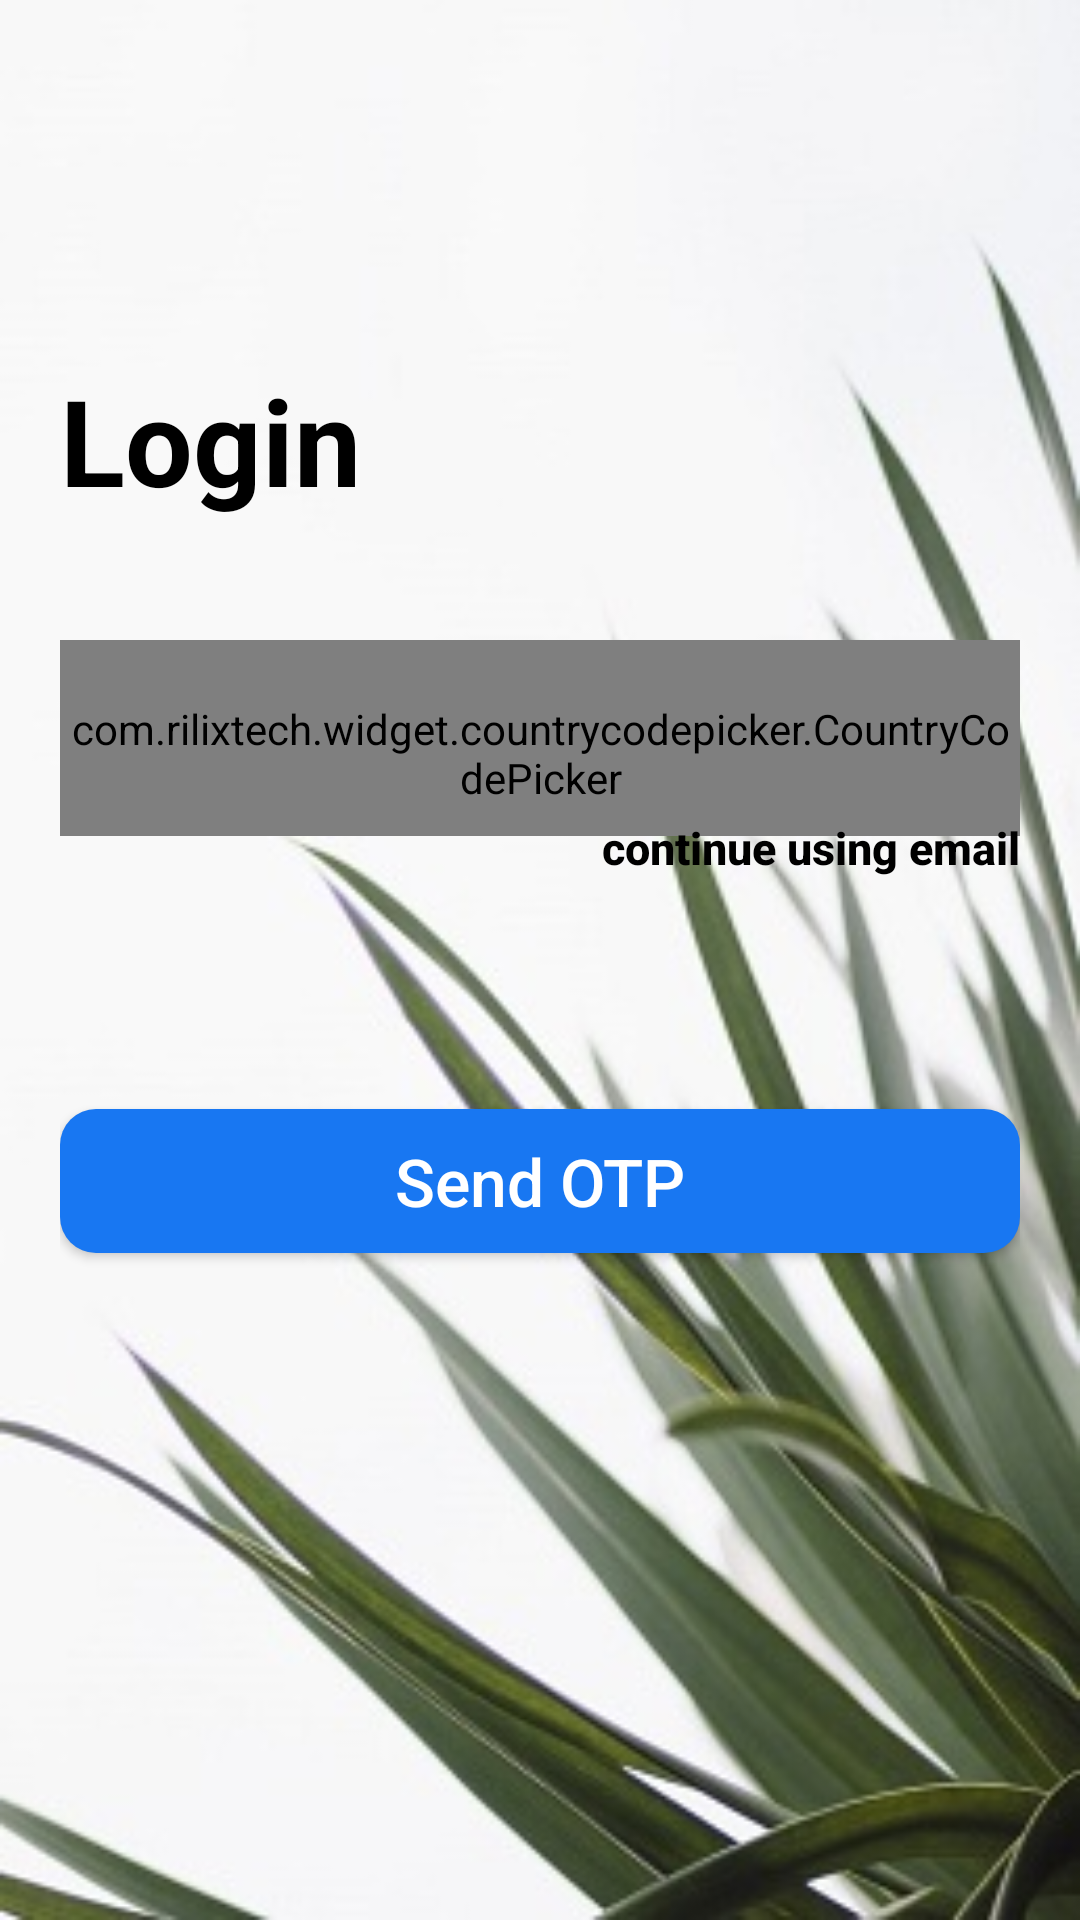

Layout XML and referenced resources for this Android screen:
<!-- AndroidManifest.xml: application theme AppTheme -->
<!-- res/layout/activity_phone_login.xml -->
<?xml version="1.0" encoding="utf-8"?>
<RelativeLayout xmlns:android="http://schemas.android.com/apk/res/android"
    xmlns:app="http://schemas.android.com/apk/res-auto"
    xmlns:tools="http://schemas.android.com/tools"
    android:layout_width="match_parent"
    android:layout_height="match_parent"
    tools:context=".Phone_login"
    android:paddingRight="20dp"
    android:paddingLeft="20dp"
    android:paddingTop="120dp"
    android:background="@drawable/back3">

    <TextView
        android:id="@+id/login"
        android:layout_width="match_parent"
        android:layout_height="wrap_content"
        android:text="Login"
        android:textSize="40dp"
        android:textStyle="bold"
        android:textColor="#000000"
        />

    <com.rilixtech.widget.countrycodepicker.CountryCodePicker
        android:id="@+id/ccp"
        android:layout_width="wrap_content"
        android:layout_height="wrap_content"

        android:layout_below="@+id/login"
        android:layout_marginTop="40dp"
        android:paddingTop="20dp"
        android:paddingBottom="10dp"
        />

    <EditText
        android:id="@+id/phone"
        android:layout_width="match_parent"
        android:layout_height="wrap_content"
        android:hint="Phone Number"
        android:layout_marginTop="40dp"
        android:textSize="26dp"
        android:layout_below="@+id/login"
        android:layout_toRightOf="@id/ccp"
        android:inputType="phone"
        />

    <Button
        android:id="@+id/continue_email"
        android:layout_width="match_parent"
        android:layout_height="20dp"
        android:text="continue using email"
        android:textSize="15dp"
        android:textAlignment="textEnd"
        android:layout_marginTop="7dp"
        android:textColor="#000"
        android:textStyle="bold"
        android:background="@android:color/transparent"
        android:layout_below="@+id/phone"
        />

    <ProgressBar
        android:id="@+id/progressBar"
        style="?android:attr/progressBarStyle"
        android:layout_width="wrap_content"
        android:layout_height="wrap_content"
        android:layout_marginStart="16dp"
        android:layout_marginTop="8dp"
        android:visibility="invisible"
        android:layout_below="@id/continue_email"
        />

    <TextView
        android:id="@+id/state"
        android:layout_width="match_parent"
        android:layout_height="wrap_content"
        android:layout_marginStart="16dp"
        android:layout_marginEnd="8dp"
        android:layout_marginTop="20dp"
        android:text="Sending OTP.."
        android:textColor="#000"
        android:textSize="18sp"
        android:visibility="invisible"
        android:layout_below="@id/continue_email"
        android:layout_toRightOf="@id/progressBar"
        />

    <EditText
        android:id="@+id/otp"
        android:layout_width="match_parent"
        android:layout_height="wrap_content"
        android:layout_marginStart="16dp"
        android:layout_marginTop="8dp"
        android:layout_marginEnd="16dp"
        android:layout_marginBottom="8dp"
        android:ems="10"
        android:hint="Enter OTP"
        android:inputType="number"
        android:textColor="#000"
        android:textColorHighlight="#E8E9EE"
        android:visibility="invisible"
        android:layout_below="@id/continue_email"
         />

    <Button
        android:id="@+id/send_otp"
        android:layout_width="match_parent"
        android:layout_height="wrap_content"
        android:text="Send OTP"
        android:textSize="22dp"
        android:layout_marginTop="20dp"
        android:textColor="#FFFFFF"
        android:background="@drawable/login_border"
        android:layout_below="@+id/otp"
        />














    




















</RelativeLayout>
<!-- resources referenced by this layout -->
<resources>
  <!-- drawable back3: jpg bitmap (drawable, 32683 bytes) -->
  <!-- drawable border_radius (drawable) -->
  <?xml version="1.0" encoding="utf-8"?>
      <shape
          xmlns:android="http://schemas.android.com/apk/res/android"
          android:shape="rectangle"
          >
          <solid
              android:color="#00a400"/>
  
          <corners
              android:bottomRightRadius="12dp"
              android:bottomLeftRadius="12dp"
              android:topLeftRadius="12dp"
              android:topRightRadius="12dp"/>
  
  
  
      </shape>
  
  
  <!-- drawable login_border (drawable) -->
  <?xml version="1.0" encoding="utf-8"?>
  <shape
      xmlns:android="http://schemas.android.com/apk/res/android"
      android:shape="rectangle"
      >
      <solid
          android:color="#1877f2"/>
  
      <corners
          android:bottomRightRadius="12dp"
          android:bottomLeftRadius="12dp"
          android:topLeftRadius="12dp"
          android:topRightRadius="12dp"/>
  
  
  
  </shape>
  <style name="AppTheme" parent="Theme.AppCompat.Light.DarkActionBar">
          
          <item name="colorPrimary">@color/colorPrimary</item>
          <item name="colorPrimaryDark">@color/colorPrimaryDark</item>
          <item name="colorAccent">@color/colorAccent</item>
          <item name="android:textAllCaps">false</item>
      </style>
  <color name="colorPrimary">#00a400</color>
  <color name="colorPrimaryDark">#8c8c8c</color>
  <color name="colorAccent">#000</color>
</resources>
